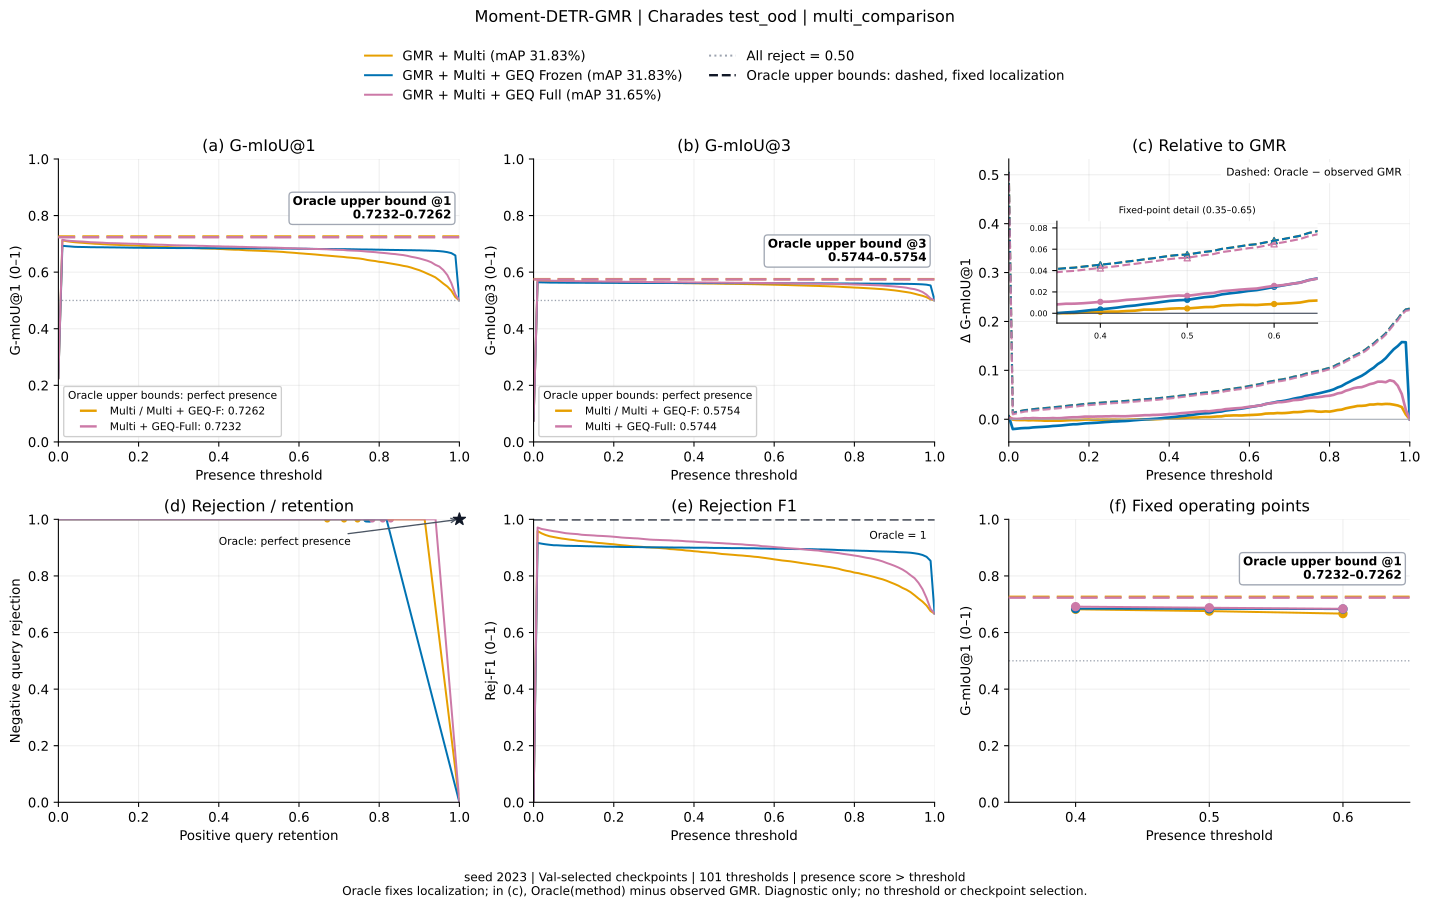

Data behind this chart, as committed beside it:
method, threshold, gmiou_1, gmiou_3, positive_retention, negative_rejection, rejection_f1, relative_to_gmr, oracle_gmiou_1, oracle_gmiou_3, oracle_relative_to_gmr
multi, 0.0, 0.2262, 0.07541, 1.0, 0.0, 0.0, 0.005931, 0.7262, 0.5754, 0.5059
multi, 0.01, 0.7124, 0.5708, 0.9134, 1.0, 0.9585, -0.0008135, 0.7262, 0.5754, 0.01301
multi, 0.02, 0.7096, 0.5699, 0.8957, 1.0, 0.9504, -0.001524, 0.7262, 0.5754, 0.01511
multi, 0.03, 0.7076, 0.5692, 0.8825, 1.0, 0.9445, -0.001607, 0.7262, 0.5754, 0.01702
multi, 0.04, 0.7059, 0.5686, 0.8726, 1.0, 0.9401, -0.001557, 0.7262, 0.5754, 0.01874
multi, 0.05, 0.7047, 0.5682, 0.8664, 1.0, 0.9374, -0.002123, 0.7262, 0.5754, 0.01938
multi, 0.06, 0.7038, 0.5679, 0.8602, 1.0, 0.9347, -0.001871, 0.7262, 0.5754, 0.0206
multi, 0.07, 0.7026, 0.5675, 0.8546, 1.0, 0.9322, -0.002204, 0.7262, 0.5754, 0.02144
multi, 0.08, 0.7017, 0.5672, 0.8503, 1.0, 0.9303, -0.002328, 0.7262, 0.5754, 0.02225
multi, 0.09, 0.7005, 0.5668, 0.8454, 1.0, 0.9283, -0.002912, 0.7262, 0.5754, 0.02287
multi, 0.1, 0.6999, 0.5666, 0.8419, 1.0, 0.9268, -0.002794, 0.7262, 0.5754, 0.02359
multi, 0.11, 0.6989, 0.5663, 0.8363, 1.0, 0.9243, -0.002817, 0.7262, 0.5754, 0.02455
multi, 0.12, 0.6982, 0.5661, 0.8333, 1.0, 0.9231, -0.00281, 0.7262, 0.5754, 0.02521
multi, 0.13, 0.6974, 0.5658, 0.8301, 1.0, 0.9217, -0.002848, 0.7262, 0.5754, 0.02597
multi, 0.14, 0.6969, 0.5656, 0.8266, 1.0, 0.9202, -0.002436, 0.7262, 0.5754, 0.02693
multi, 0.15, 0.6963, 0.5654, 0.8223, 1.0, 0.9184, -0.001968, 0.7262, 0.5754, 0.02797
multi, 0.16, 0.6956, 0.5652, 0.8183, 1.0, 0.9167, -0.001693, 0.7262, 0.5754, 0.02893
multi, 0.17, 0.6951, 0.565, 0.8159, 1.0, 0.9157, -0.00185, 0.7262, 0.5754, 0.02925
multi, 0.18, 0.6946, 0.5649, 0.8124, 1.0, 0.9142, -0.001229, 0.7262, 0.5754, 0.03045
multi, 0.19, 0.6941, 0.5647, 0.8091, 1.0, 0.9129, -0.0006888, 0.7262, 0.5754, 0.03143
multi, 0.2, 0.6937, 0.5646, 0.8067, 1.0, 0.9119, -0.000562, 0.7262, 0.5754, 0.03197
multi, 0.21, 0.6927, 0.5642, 0.8022, 1.0, 0.91, -0.001046, 0.7262, 0.5754, 0.03254
multi, 0.22, 0.6921, 0.564, 0.7987, 1.0, 0.9085, -0.0008421, 0.7262, 0.5754, 0.03332
multi, 0.23, 0.6914, 0.5638, 0.7957, 1.0, 0.9073, -0.000906, 0.7262, 0.5754, 0.0339
multi, 0.24, 0.6908, 0.5636, 0.7919, 1.0, 0.9058, -0.0007997, 0.7262, 0.5754, 0.03459
multi, 0.25, 0.6901, 0.5634, 0.789, 1.0, 0.9046, -0.0009079, 0.7262, 0.5754, 0.03525
multi, 0.26, 0.6895, 0.5632, 0.7868, 1.0, 0.9037, -0.0008175, 0.7262, 0.5754, 0.03591
multi, 0.27, 0.6891, 0.563, 0.7847, 1.0, 0.9028, -0.0008878, 0.7262, 0.5754, 0.03626
multi, 0.28, 0.6883, 0.5628, 0.7815, 1.0, 0.9015, -0.00102, 0.7262, 0.5754, 0.03693
multi, 0.29, 0.6877, 0.5626, 0.7798, 1.0, 0.9008, -0.001216, 0.7262, 0.5754, 0.03732
multi, 0.3, 0.6875, 0.5625, 0.778, 1.0, 0.9001, -0.0007282, 0.7262, 0.5754, 0.03799
multi, 0.31, 0.6869, 0.5623, 0.7755, 1.0, 0.8991, -0.0005117, 0.7262, 0.5754, 0.03884
multi, 0.32, 0.6864, 0.5621, 0.7726, 1.0, 0.8979, -0.0003179, 0.7262, 0.5754, 0.03947
multi, 0.33, 0.686, 0.562, 0.7699, 1.0, 0.8968, 2.4734159620232177e-05, 0.7262, 0.5754, 0.04024
multi, 0.34, 0.6852, 0.5617, 0.7651, 1.0, 0.8949, -1.998605197761627e-05, 0.7262, 0.5754, 0.04099
multi, 0.35, 0.6848, 0.5616, 0.7632, 1.0, 0.8941, 4.523214820695287e-05, 0.7262, 0.5754, 0.04151
multi, 0.36, 0.684, 0.5613, 0.7597, 1.0, 0.8927, 1.9070905356133316e-05, 0.7262, 0.5754, 0.04223
multi, 0.37, 0.6837, 0.5612, 0.7573, 1.0, 0.8918, 0.0001887, 0.7262, 0.5754, 0.04273
multi, 0.38, 0.6832, 0.5611, 0.7524, 1.0, 0.8898, 0.0006295, 0.7262, 0.5754, 0.04367
multi, 0.39, 0.6829, 0.561, 0.7503, 1.0, 0.889, 0.001302, 0.7262, 0.5754, 0.0446
multi, 0.4, 0.682, 0.5607, 0.746, 1.0, 0.8873, 0.001263, 0.7262, 0.5754, 0.04547
multi, 0.41, 0.6815, 0.5605, 0.7433, 1.0, 0.8862, 0.001567, 0.7262, 0.5754, 0.04632
multi, 0.42, 0.6805, 0.5602, 0.7387, 1.0, 0.8845, 0.001519, 0.7262, 0.5754, 0.04722
multi, 0.43, 0.6799, 0.56, 0.7363, 1.0, 0.8835, 0.00205, 0.7262, 0.5754, 0.04838
multi, 0.44, 0.6793, 0.5598, 0.7331, 1.0, 0.8822, 0.002404, 0.7262, 0.5754, 0.0493
multi, 0.45, 0.6792, 0.5597, 0.7306, 1.0, 0.8813, 0.003396, 0.7262, 0.5754, 0.05046
multi, 0.46, 0.6782, 0.5594, 0.7255, 1.0, 0.8793, 0.003399, 0.7262, 0.5754, 0.05146
multi, 0.47, 0.6772, 0.5591, 0.7207, 1.0, 0.8775, 0.003599, 0.7262, 0.5754, 0.05266
multi, 0.48, 0.6767, 0.5589, 0.7183, 1.0, 0.8765, 0.004287, 0.7262, 0.5754, 0.05382
multi, 0.49, 0.6762, 0.5587, 0.7153, 1.0, 0.8754, 0.004594, 0.7262, 0.5754, 0.05465
multi, 0.5, 0.6757, 0.5586, 0.7124, 1.0, 0.8743, 0.004455, 0.7262, 0.5754, 0.05501
multi, 0.51, 0.675, 0.5583, 0.7089, 1.0, 0.8729, 0.005081, 0.7262, 0.5754, 0.05629
multi, 0.52, 0.6745, 0.5582, 0.7067, 1.0, 0.8721, 0.005742, 0.7262, 0.5754, 0.05752
multi, 0.53, 0.6737, 0.5579, 0.703, 1.0, 0.8707, 0.005871, 0.7262, 0.5754, 0.05842
multi, 0.54, 0.6732, 0.5577, 0.7, 1.0, 0.8696, 0.007305, 0.7262, 0.5754, 0.06037
multi, 0.55, 0.6723, 0.5574, 0.6954, 1.0, 0.8678, 0.0075, 0.7262, 0.5754, 0.06143
multi, 0.56, 0.6715, 0.5572, 0.6925, 1.0, 0.8667, 0.007905, 0.7262, 0.5754, 0.06263
multi, 0.57, 0.6701, 0.5567, 0.6871, 1.0, 0.8647, 0.007858, 0.7262, 0.5754, 0.06396
multi, 0.58, 0.6692, 0.5564, 0.682, 1.0, 0.8628, 0.007703, 0.7262, 0.5754, 0.06476
multi, 0.59, 0.6681, 0.556, 0.6766, 1.0, 0.8608, 0.00826, 0.7262, 0.5754, 0.06639
... 243 more rows
